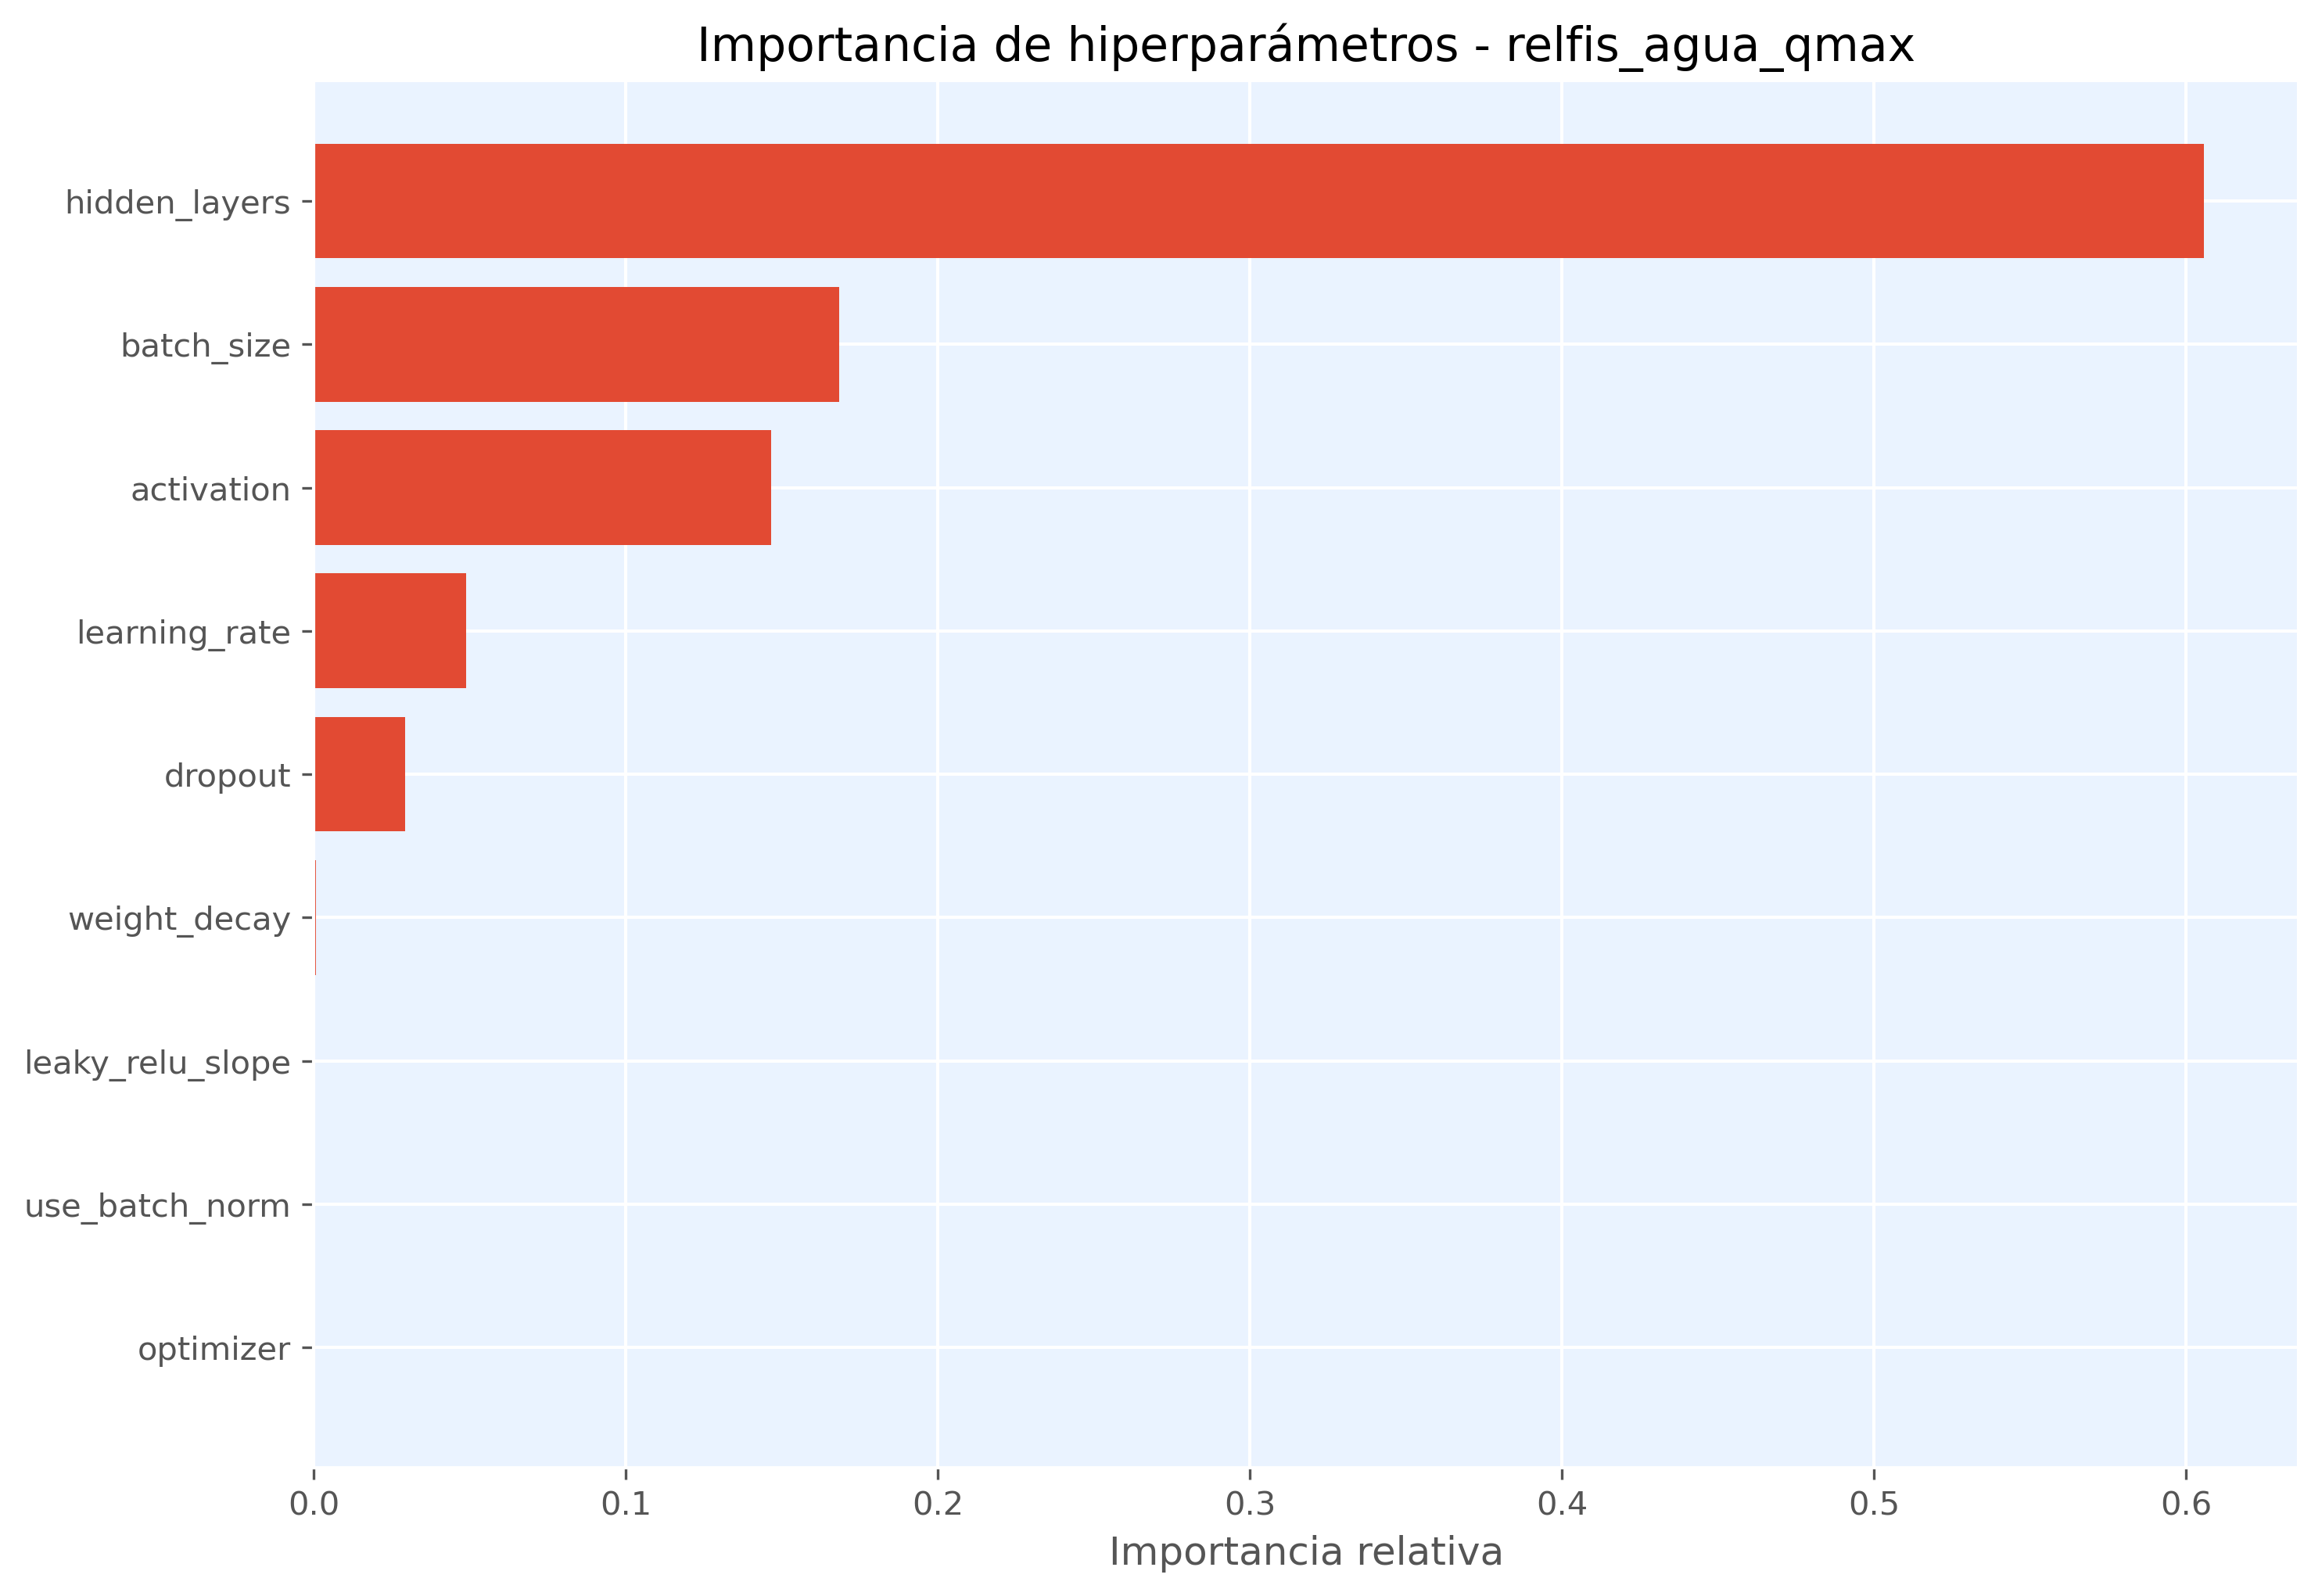

Data behind this chart, as committed beside it:
hiperparametro, importancia
hidden_layers, 0.6058
batch_size, 0.1684
activation, 0.1465
learning_rate, 0.04881
dropout, 0.02935
weight_decay, 0.0007915
leaky_relu_slope, 0.0003715
use_batch_norm, 0.0
optimizer, 0.0
